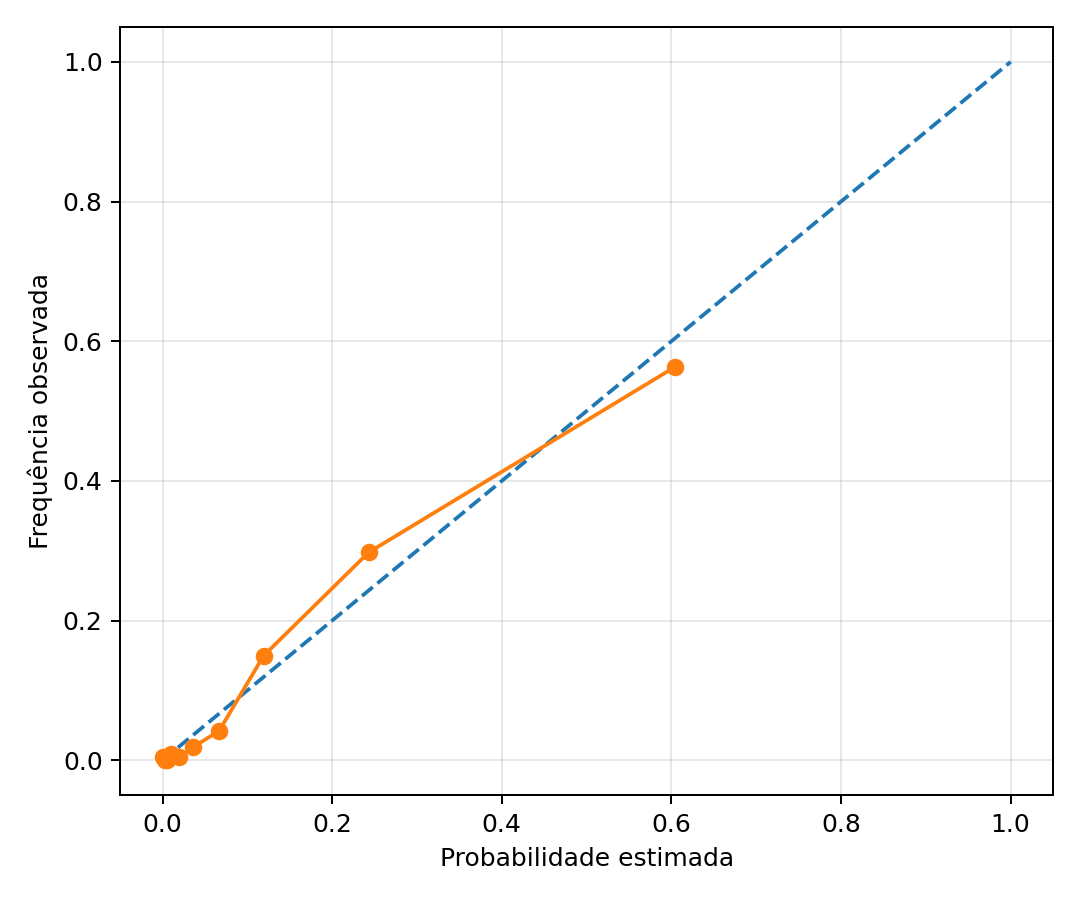

The data file committed next to this chart (first rows):
probabilidade_media, frequencia_observada
0.0005878, 0.004651
0.002251, 0.0
0.005001, 0.0
0.01032, 0.009302
0.01993, 0.004651
0.03591, 0.01869
0.0666, 0.04186
0.1191, 0.1495
0.2431, 0.2977
0.6037, 0.5628
